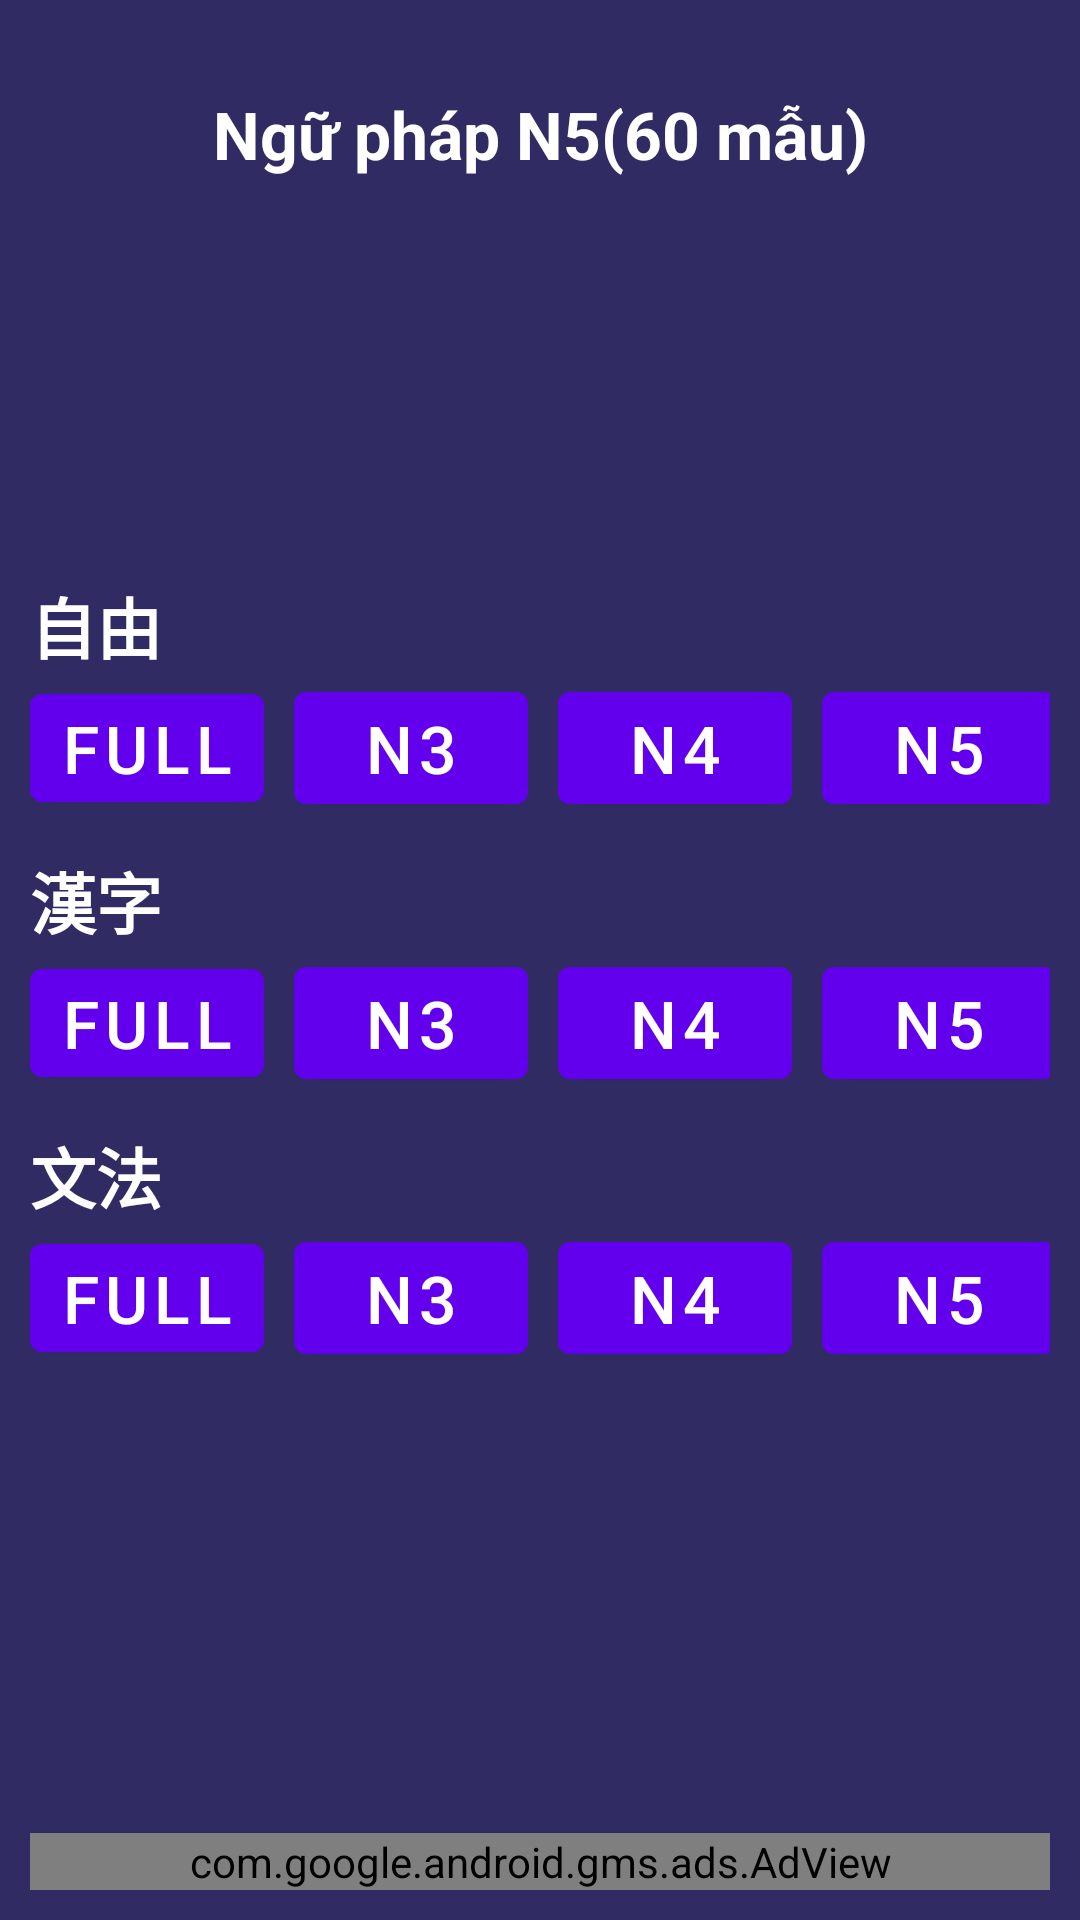

Layout XML and referenced resources for this Android screen:
<!-- AndroidManifest.xml: application theme Theme.Jlptapp -->
<!-- res/layout/activity_menu.xml -->
<?xml version="1.0" encoding="utf-8"?>
<RelativeLayout xmlns:android="http://schemas.android.com/apk/res/android"
    xmlns:tools="http://schemas.android.com/tools"
    android:id="@+id/drawer_layout"
    android:layout_width="match_parent"
    android:layout_height="match_parent"
    android:background="@color/bg1"
    android:fitsSystemWindows="true"
    android:orientation="vertical"
    android:padding="10dp"
    tools:openDrawer="start">

    <TextView
        android:layout_width="match_parent"
        android:layout_height="wrap_content"
        android:layout_marginStart="20dp"
        android:layout_marginTop="20dp"
        android:layout_marginEnd="20dp"
        android:layout_marginBottom="20dp"
        android:gravity="center_horizontal"
        android:text="@string/app_name"
        android:textColor="@color/white"
        android:textSize="@dimen/fs"
        android:textStyle="bold" />

    <LinearLayout
        android:layout_width="match_parent"
        android:layout_height="wrap_content"
        android:layout_centerVertical="true"
        android:layout_gravity="center"
        android:layout_marginTop="-20dp"
        android:layout_weight="1"
        android:gravity="center_vertical"
        android:orientation="vertical">

        <TextView
            android:layout_width="match_parent"
            android:layout_height="wrap_content"
            android:layout_marginTop="10dp"
            android:text="@string/jiyu"
            android:textColor="@color/white"
            android:textSize="@dimen/fs"
            android:textStyle="bold" />

        <LinearLayout
            android:layout_width="match_parent"
            android:layout_height="wrap_content"
            android:orientation="horizontal">

            <Button
                android:id="@+id/btnFull"
                android:layout_width="@dimen/button_size"
                android:layout_height="wrap_content"
                android:padding="0dp"
                android:text="Full"
                android:textSize="@dimen/fs" />

            <Button
                android:id="@+id/btnN3"
                android:layout_width="@dimen/button_size"
                android:layout_height="wrap_content"
                android:layout_marginLeft="10dp"
                android:text="N3"
                android:textSize="@dimen/fs" />

            <Button
                android:id="@+id/btnN4"
                android:layout_width="@dimen/button_size"
                android:layout_height="wrap_content"
                android:layout_marginLeft="10dp"
                android:text="N4"
                android:textSize="@dimen/fs" />

            <Button
                android:id="@+id/btnN5"
                android:layout_width="@dimen/button_size"
                android:layout_height="wrap_content"
                android:layout_marginLeft="10dp"
                android:text="N5"
                android:textSize="@dimen/fs" />
        </LinearLayout>

        <TextView
            android:layout_width="match_parent"
            android:layout_height="wrap_content"
            android:layout_marginTop="10dp"
            android:text="@string/kanji"
            android:textColor="@color/white"
            android:textSize="@dimen/fs"
            android:textStyle="bold" />

        <LinearLayout
            android:layout_width="match_parent"
            android:layout_height="wrap_content"
            android:orientation="horizontal">

            <Button
                android:id="@+id/btnKanjiFull"
                android:layout_width="@dimen/button_size"
                android:layout_height="wrap_content"
                android:padding="0dp"
                android:text="Full"
                android:textSize="@dimen/fs" />

            <Button
                android:id="@+id/btnKanjiN3"
                android:layout_width="@dimen/button_size"
                android:layout_height="wrap_content"
                android:layout_marginLeft="10dp"
                android:text="N3"
                android:textSize="@dimen/fs" />

            <Button
                android:id="@+id/btnKanjiN4"
                android:layout_width="@dimen/button_size"
                android:layout_height="wrap_content"
                android:layout_marginLeft="10dp"
                android:text="N4"
                android:textSize="@dimen/fs" />

            <Button
                android:id="@+id/btnKanjiN5"
                android:layout_width="@dimen/button_size"
                android:layout_height="wrap_content"
                android:layout_marginLeft="10dp"
                android:text="N5"
                android:textSize="@dimen/fs" />
        </LinearLayout>

        <TextView
            android:layout_width="match_parent"
            android:layout_height="wrap_content"
            android:layout_marginTop="10dp"
            android:text="@string/bunpo"
            android:textColor="@color/white"
            android:textSize="@dimen/fs"
            android:textStyle="bold" />

        <LinearLayout
            android:layout_width="match_parent"
            android:layout_height="wrap_content"
            android:orientation="horizontal">

            <Button
                android:id="@+id/btnBunpoFull"
                android:layout_width="@dimen/button_size"
                android:layout_height="wrap_content"
                android:padding="0dp"
                android:text="Full"
                android:textSize="@dimen/fs" />

            <Button
                android:id="@+id/btnBunpoN3"
                android:layout_width="@dimen/button_size"
                android:layout_height="wrap_content"
                android:layout_marginLeft="10dp"
                android:text="N3"
                android:textSize="@dimen/fs" />

            <Button
                android:id="@+id/btnBunpoN4"
                android:layout_width="@dimen/button_size"
                android:layout_height="wrap_content"
                android:layout_marginLeft="10dp"
                android:text="N4"
                android:textSize="@dimen/fs" />

            <Button
                android:id="@+id/btnBunpoN5"
                android:layout_width="@dimen/button_size"
                android:layout_height="wrap_content"
                android:layout_marginLeft="10dp"
                android:text="N5"
                android:textSize="@dimen/fs" />
        </LinearLayout>
    </LinearLayout>

    <com.google.android.gms.ads.AdView xmlns:ads="http://schemas.android.com/apk/res-auto"
        android:id="@+id/adView"
        android:layout_width="match_parent"
        android:layout_height="wrap_content"
        android:layout_alignParentBottom="true"
        ads:adSize="BANNER"
        ads:adUnitId="@string/more_banner_id" />

    <ProgressBar
        android:id="@+id/progressBar"
        android:layout_width="wrap_content"
        android:layout_height="wrap_content"
        android:layout_centerInParent="true"
        android:visibility="gone" />
</RelativeLayout>
<!-- resources referenced by this layout -->
<resources>
  <color name="bg1">#302b63</color>
  <color name="white">#FFFFFFFF</color>
  <dimen name="button_size">78dp</dimen>
  <dimen name="fs">22sp</dimen>
  <string name="app_name">Ngữ pháp N5(60 mẫu)</string>
  <string name="bunpo">文法</string>
  <string name="jiyu">自由</string>
  <string name="kanji">漢字</string>
  <style name="Theme.Jlptapp" parent="Theme.MaterialComponents.DayNight.DarkActionBar">
          
          <item name="colorPrimary">@color/purple_500</item>
          <item name="colorPrimaryVariant">@color/purple_700</item>
          <item name="colorOnPrimary">@color/white</item>
          
          <item name="colorSecondary">@color/teal_200</item>
          <item name="colorSecondaryVariant">@color/teal_700</item>
          <item name="colorOnSecondary">@color/black</item>
          
          <item name="android:statusBarColor">?attr/colorPrimaryVariant</item>
          
      </style>
  <color name="purple_500">#FF6200EE</color>
  <color name="purple_700">#FF3700B3</color>
  <color name="teal_200">#FF03DAC5</color>
  <color name="teal_700">#FF018786</color>
  <color name="black">#FF000000</color>
</resources>
